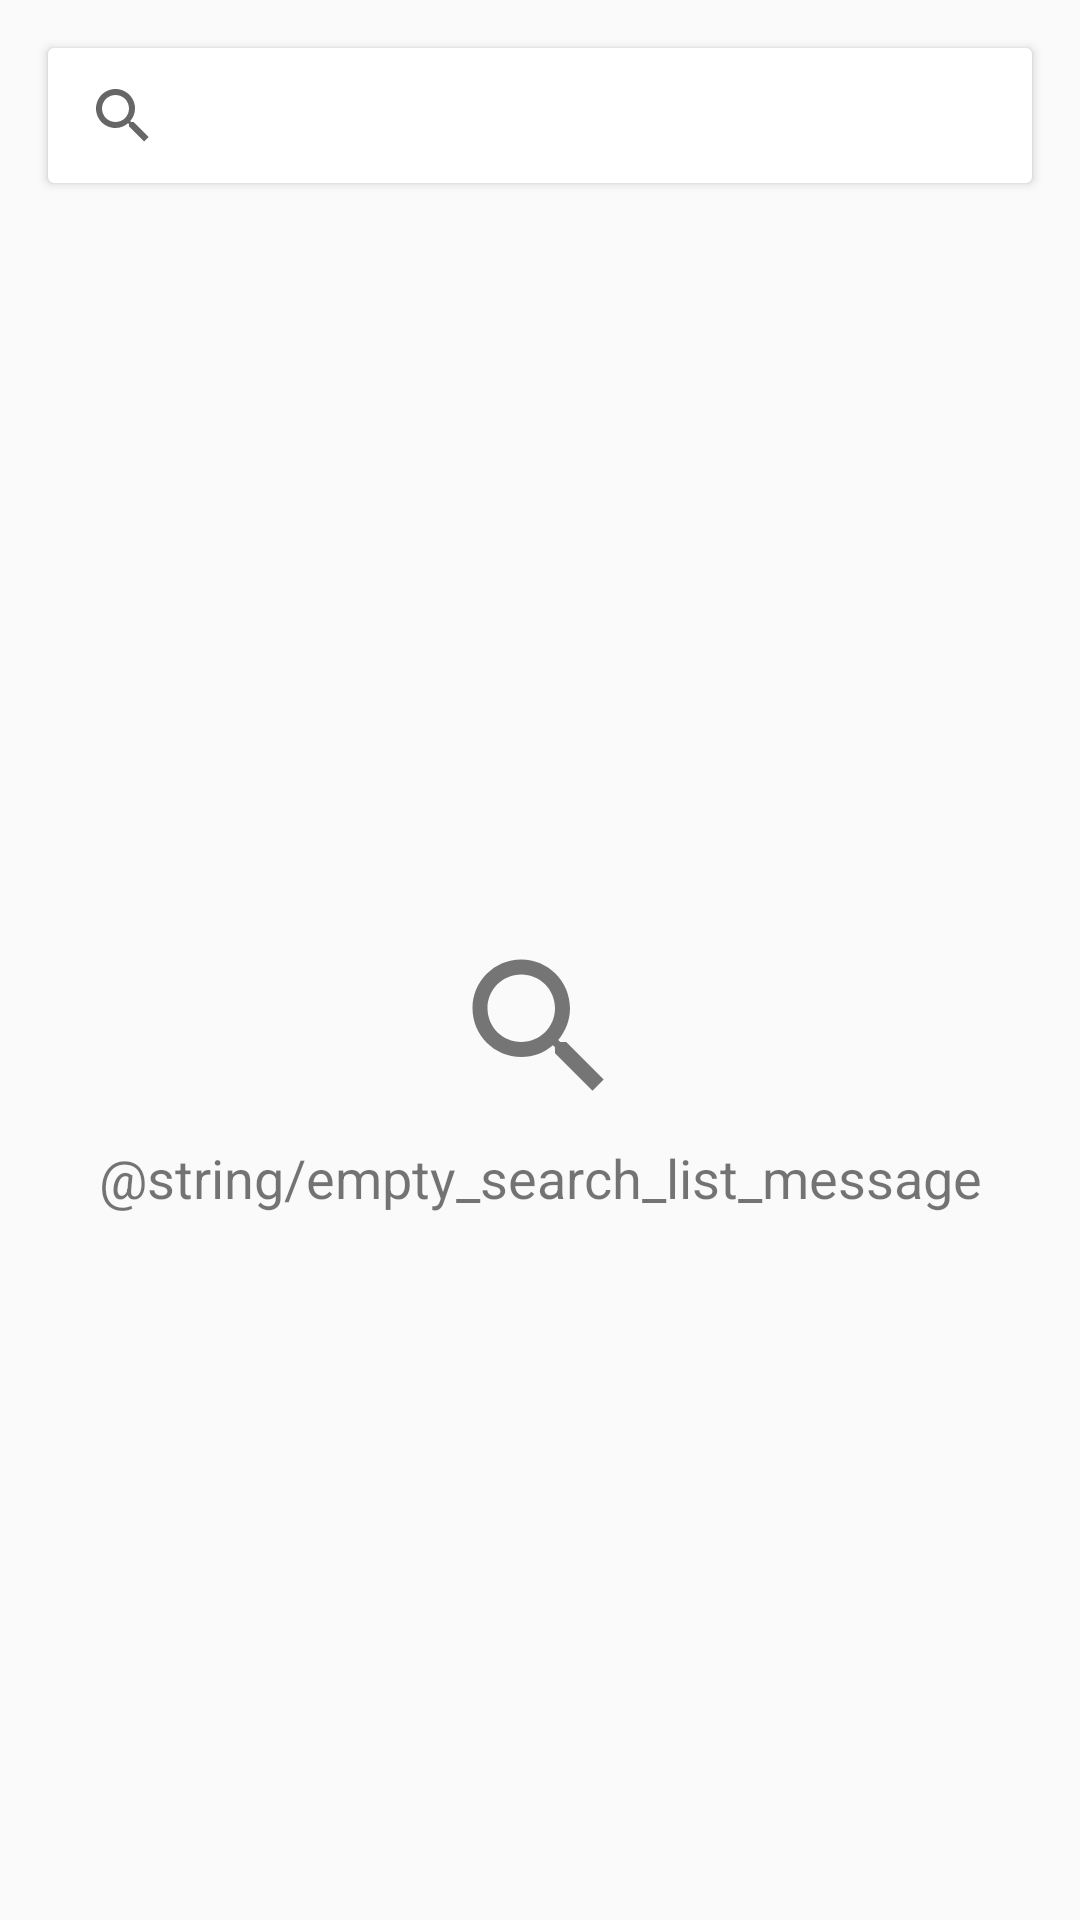

Layout XML and referenced resources for this Android screen:
<!-- AndroidManifest.xml: application theme AppTheme -->
<!-- res/layout/fragment_search.xml -->
<?xml version="1.0" encoding="utf-8"?>
<RelativeLayout xmlns:android="http://schemas.android.com/apk/res/android"
    xmlns:app="http://schemas.android.com/apk/res-auto"
    android:layout_width="match_parent"
    android:layout_height="match_parent">

    <android.support.v7.widget.CardView
        android:id="@+id/layout_search"
        android:layout_width="match_parent"
        android:layout_height="45dp"
        android:layout_margin="16dp">

        <android.support.v7.widget.SearchView
            android:id="@+id/search_view"
            android:layout_width="match_parent"
            android:layout_height="wrap_content"
            android:layout_margin="1dp"
            android:background="@android:color/white"
            app:queryHint="@string/search_hint" />
    </android.support.v7.widget.CardView>

    <android.support.v7.widget.RecyclerView
        android:id="@+id/list_search"
        android:layout_width="match_parent"
        android:layout_height="match_parent"
        android:layout_below="@id/layout_search"
        android:visibility="gone" />

    <FrameLayout
        android:id="@+id/layout_empty_list_message"
        android:layout_width="match_parent"
        android:layout_height="match_parent"
        android:layout_below="@id/layout_search">

        <LinearLayout
            android:layout_width="match_parent"
            android:layout_height="wrap_content"
            android:layout_gravity="center"
            android:orientation="vertical">

            <ImageView
                android:layout_width="wrap_content"
                android:layout_height="wrap_content"
                android:layout_gravity="center"
                android:src="@drawable/ic_search_light_gray_60dp" />

            <TextView
                android:layout_width="match_parent"
                android:layout_height="wrap_content"
                android:layout_gravity="bottom"
                android:layout_marginLeft="16dp"
                android:layout_marginRight="16dp"
                android:layout_marginTop="8dp"
                android:gravity="center_horizontal"
                android:text="@string/empty_search_list_message"
                android:textSize="18sp" />

        </LinearLayout>
    </FrameLayout>

    <ProgressBar
        android:id="@+id/progress"
        android:layout_width="wrap_content"
        android:layout_height="wrap_content"
        android:layout_centerInParent="true"
        android:visibility="gone" />

</RelativeLayout>
<!-- resources referenced by this layout -->
<resources>
  <!-- drawable ic_search_light_gray_60dp (drawable) -->
  <vector android:height="60dp"
      android:tint="#757575"
      android:viewportHeight="24.0"
      android:viewportWidth="24.0"
      android:width="60dp"
      xmlns:android="http://schemas.android.com/apk/res/android">
      <path
          android:fillColor="#FF000000"
          android:pathData="M15.5,14h-0.79l-0.28,-0.27C15.41,12.59 16,11.11 16,9.5 16,5.91 13.09,3 9.5,3S3,5.91 3,9.5 5.91,16 9.5,16c1.61,0 3.09,-0.59 4.23,-1.57l0.27,0.28v0.79l5,4.99L20.49,19l-4.99,-5zM9.5,14C7.01,14 5,11.99 5,9.5S7.01,5 9.5,5 14,7.01 14,9.5 11.99,14 9.5,14z" />
  </vector>
  <style name="AppTheme" parent="Theme.AppCompat.Light.DarkActionBar">
          
          <item name="colorPrimary">@color/colorPrimary</item>
          <item name="colorPrimaryDark">@color/colorPrimaryDark</item>
          <item name="colorAccent">@color/colorAccent</item>
      </style>
  <color name="colorPrimary">#c88bd4</color>
  <color name="colorPrimaryDark">#701d98</color>
  <color name="colorAccent">#ff6e9e</color>
</resources>
